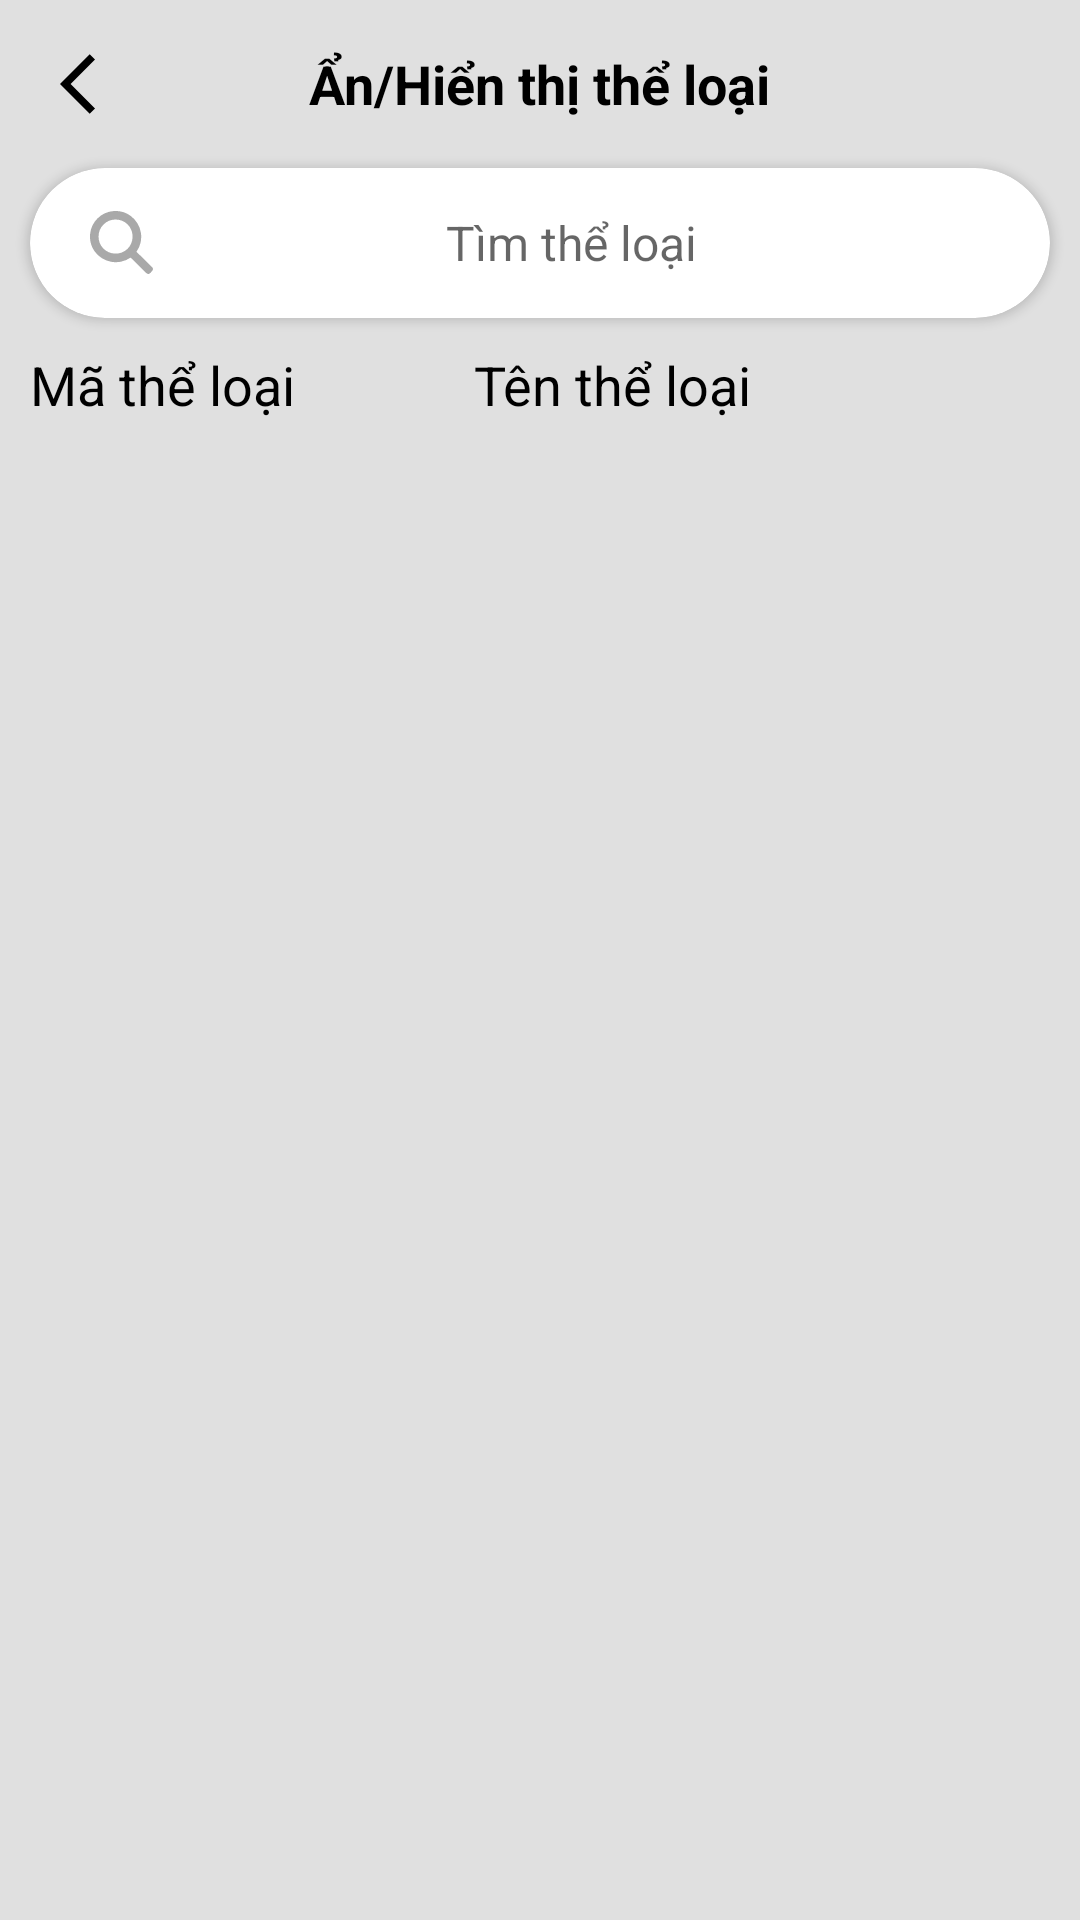

This screen was rendered from an Android layout file. Write that file and the resources it references.
<!-- AndroidManifest.xml: application theme Theme.ShopShoesProject -->
<!-- res/layout/activity_hidden_category.xml -->
<?xml version="1.0" encoding="utf-8"?>
<RelativeLayout xmlns:android="http://schemas.android.com/apk/res/android"
    xmlns:app="http://schemas.android.com/apk/res-auto"
    xmlns:tools="http://schemas.android.com/tools"
    android:layout_width="match_parent"
    android:layout_height="match_parent"
    android:background="@color/colorPrimary"
    tools:context=".view.Activity.Admin.Category.HiddenCategoryActivity">

    <RelativeLayout
        android:id="@+id/toolbar"
        android:layout_width="match_parent"
        android:layout_height="?actionBarSize"
        android:background="@color/colorPrimary">

        <ImageView
            android:id="@+id/cart_back_arrow"
            android:layout_width="24dp"
            android:layout_height="24dp"
            android:layout_centerVertical="true"
            android:layout_marginStart="20dp"
            android:onClick="goBack"
            android:src="@drawable/ic_back_arrow"
            app:layout_constraintBottom_toBottomOf="parent"
            app:tint="@color/black" />

        <TextView
            android:id="@+id/textView4"
            android:layout_width="wrap_content"
            android:layout_height="wrap_content"
            android:layout_centerInParent="true"
            android:text="Ẩn/Hiển thị thể loại"
            android:textColor="@color/black"
            android:textSize="18sp"
            android:textStyle="bold" />

    </RelativeLayout>

    <androidx.cardview.widget.CardView
        android:id="@+id/card2"
        android:layout_width="match_parent"
        android:layout_height="wrap_content"
        android:layout_below="@+id/toolbar"
        android:layout_marginStart="10dp"
        android:layout_marginEnd="10dp"
        app:cardCornerRadius="50dp">

        <EditText
            android:id="@+id/name_input_hidden_category"
            android:layout_width="match_parent"
            android:layout_height="50dp"
            android:layout_marginStart="20dp"
            android:layout_marginEnd="20dp"
            android:background="@null"
            android:drawableStart="@drawable/ic_search"
            android:drawableTint="@color/grey"
            android:gravity="center"
            android:hint="Tìm thể loại"
            android:inputType="text"
            android:maxLines="1"
            android:textColor="@color/black"
            android:textSize="16sp" />
    </androidx.cardview.widget.CardView>

    <LinearLayout
        android:id="@+id/cart3"
        android:layout_width="match_parent"
        android:layout_height="wrap_content"
        android:layout_below="@+id/card2"
        android:layout_marginStart="10dp"
        android:orientation="vertical">

        <RelativeLayout
            android:layout_width="match_parent"
            android:layout_height="wrap_content"
            android:layout_marginTop="10dp"
            android:orientation="vertical">

            <TextView
                android:layout_width="wrap_content"
                android:layout_height="wrap_content"
                android:layout_centerVertical="true"
                android:text="Mã thể loại"
                android:textColor="@color/black"
                android:textSize="18sp" />

            <TextView
                android:layout_width="wrap_content"
                android:layout_height="wrap_content"
                android:layout_marginLeft="148dp"
                android:text="Tên thể loại"
                android:textColor="@color/black"
                android:textSize="18sp" />
        </RelativeLayout>
    </LinearLayout>

    <androidx.recyclerview.widget.RecyclerView
        android:id="@+id/category_recyclerview_hidden"
        android:layout_width="match_parent"
        android:layout_height="wrap_content"
        android:layout_below="@+id/cart3"
        android:layout_marginStart="5dp"
        android:layout_marginEnd="5dp"
        android:nestedScrollingEnabled="false"
        tools:listitem="@layout/item_single_hidden_brand" />

    <TextView
        android:id="@+id/no_hidden_category"
        android:layout_width="wrap_content"
        android:layout_height="wrap_content"
        android:layout_centerInParent="true"
        android:layout_gravity="center"
        android:gravity="center"
        android:text="Không tìm thấy thương hiệu"
        android:textColor="@color/black"
        android:textSize="16sp"
        android:visibility="gone" />

    <ProgressBar
        android:id="@+id/progress_bar_hidden_category"
        android:layout_width="wrap_content"
        android:layout_height="wrap_content"
        android:layout_centerInParent="true"
        android:layout_gravity="center"
        android:layout_marginTop="15dp"
        android:visibility="gone" />
</RelativeLayout>
<!-- res/layout/item_single_hidden_brand.xml (included above) -->
<?xml version="1.0" encoding="utf-8"?>
<RelativeLayout xmlns:android="http://schemas.android.com/apk/res/android"
    android:id="@+id/parent_brand"
    android:layout_width="match_parent"
    android:layout_height="wrap_content"
    android:layout_marginTop="5dp"
    android:layout_marginBottom="5dp">

    <LinearLayout
        android:id="@+id/layout_brand"
        android:layout_width="match_parent"
        android:layout_height="wrap_content"
        android:layout_marginStart="5dp"
        android:layout_marginEnd="5dp"
        android:orientation="vertical">

        <RelativeLayout
            android:layout_width="match_parent"
            android:layout_height="wrap_content"
            android:layout_marginTop="10dp"
            android:background="@drawable/button_shape_white"
            android:orientation="vertical"
            android:paddingTop="10dp"
            android:paddingBottom="10dp">

            <TextView
                android:id="@+id/hidden_id_brand"
                android:layout_width="wrap_content"
                android:layout_height="wrap_content"
                android:layout_centerVertical="true"
                android:text="B01"
                android:textColor="@color/black"
                android:textSize="18sp"
                android:layout_marginLeft="5dp"/>

            <TextView
                android:id="@+id/hidden_name_brand"
                android:layout_width="wrap_content"
                android:layout_height="wrap_content"
                android:layout_marginLeft="150dp"
                android:text="NIKE"
                android:textColor="@color/black"
                android:textSize="18sp" />

            <Switch
                android:id="@+id/idSwitch_brand"
                android:layout_width="wrap_content"
                android:layout_height="wrap_content"
                android:layout_alignParentEnd="true"
                android:layout_centerVertical="true"
                android:layout_marginRight="5dp"
                android:background="@drawable/button_shape_hidden"
                android:textColor="@color/white" />

        </RelativeLayout>
    </LinearLayout>

</RelativeLayout>
<!-- resources referenced by this layout -->
<resources>
  <color name="black">#FF000000</color>
  <color name="colorPrimary">#e0e0e0</color>
  <color name="grey">#a9a9a9</color>
  <color name="white">#FFFFFFFF</color>
  <!-- drawable button_shape_hidden (drawable) -->
  <?xml version="1.0" encoding="utf-8"?>
  <ripple xmlns:android="http://schemas.android.com/apk/res/android"
      android:color="#4DA4FA">
      <item android:id="@android:id/mask">
          <shape android:shape="rectangle">
              <solid android:color="#4DA4FA" />
              <corners android:radius="10dp" />
          </shape>
      </item>
  
      <item android:id="@android:id/background">
          <shape android:shape="rectangle">
              <solid android:color="@color/black" />
              <corners android:radius="10dp" />
          </shape>
      </item>
  </ripple>
  <!-- drawable button_shape_white (drawable) -->
  <?xml version="1.0" encoding="utf-8"?>
  <ripple xmlns:android="http://schemas.android.com/apk/res/android"
      android:color="#4DA4FA">
      <item android:id="@android:id/mask">
          <shape android:shape="rectangle">
              <solid android:color="#4DA4FA" />
              <corners android:radius="10dp" />
          </shape>
      </item>
  
      <item android:id="@android:id/background">
          <shape android:shape="rectangle">
              <solid android:color="@color/white" />
              <corners android:radius="3dp" />
          </shape>
      </item>
  </ripple>
  <!-- drawable ic_back_arrow (drawable) -->
  <vector android:autoMirrored="true" android:height="24dp"
      android:tint="#000" android:viewportHeight="24"
      android:viewportWidth="24" android:width="24dp" xmlns:android="http://schemas.android.com/apk/res/android">
      <path android:fillColor="@android:color/white" android:pathData="M11.67,3.87L9.9,2.1 0,12l9.9,9.9 1.77,-1.77L3.54,12z"/>
  </vector>
  <!-- drawable ic_search (drawable) -->
  <vector xmlns:android="http://schemas.android.com/apk/res/android"
      android:width="20.915dp"
      android:height="20.939dp"
      android:viewportWidth="20.915"
      android:viewportHeight="20.939">
    <path
        android:pathData="M15.425,13.557c1.8,1.774 1.626,1.565 3.443,3.363 0.576,0.571 1.112,1.183 1.7,1.736a0.788,0.788 0,0 1,0.069 1.247c-0.065,0.077 -0.121,0.163 -0.187,0.24 -0.855,1.009 -1.189,1.059 -2.134,0.134 -2.156,-2.11 -2.279,-2.254 -4.417,-4.382 -0.142,-0.141 -0.3,-0.268 -0.439,-0.4a8.656,8.656 0,0 1,-11.966 -2.127,8.582 8.582,0 0,1 1.029,-10.936 8.512,8.512 0,0 1,11 -0.789A8.653,8.653 0,0 1,15.425 13.557ZM14.131,8.575a5.588,5.588 0,0 0,-5.854 -5.734,5.637 5.637,0 0,0 -5.434,5.556A5.6,5.6 0,0 0,8.284 14.158,5.576 5.576,0 0,0 14.131,8.576Z"
        android:fillColor="#fff"/>
  </vector>
  <style name="Theme.ShopShoesProject" parent="Theme.MaterialComponents.DayNight.NoActionBar">
          
          <item name="colorPrimary">@color/purple_500</item>
          <item name="colorPrimaryVariant">@color/purple_700</item>
          <item name="colorOnPrimary">@color/white</item>
          
          <item name="colorSecondary">@color/teal_200</item>
          <item name="colorSecondaryVariant">@color/teal_700</item>
          <item name="colorOnSecondary">@color/black</item>
          
          <item name="android:statusBarColor" tools:targetApi="l">?attr/colorPrimaryVariant</item>
          
          <item name="windowActionBar">false</item>
          <item name="windowNoTitle">true</item>
      </style>
  <color name="purple_500">#FF6200EE</color>
  <color name="purple_700">#FF3700B3</color>
  <color name="teal_200">#FF03DAC5</color>
  <color name="teal_700">#FF018786</color>
</resources>
